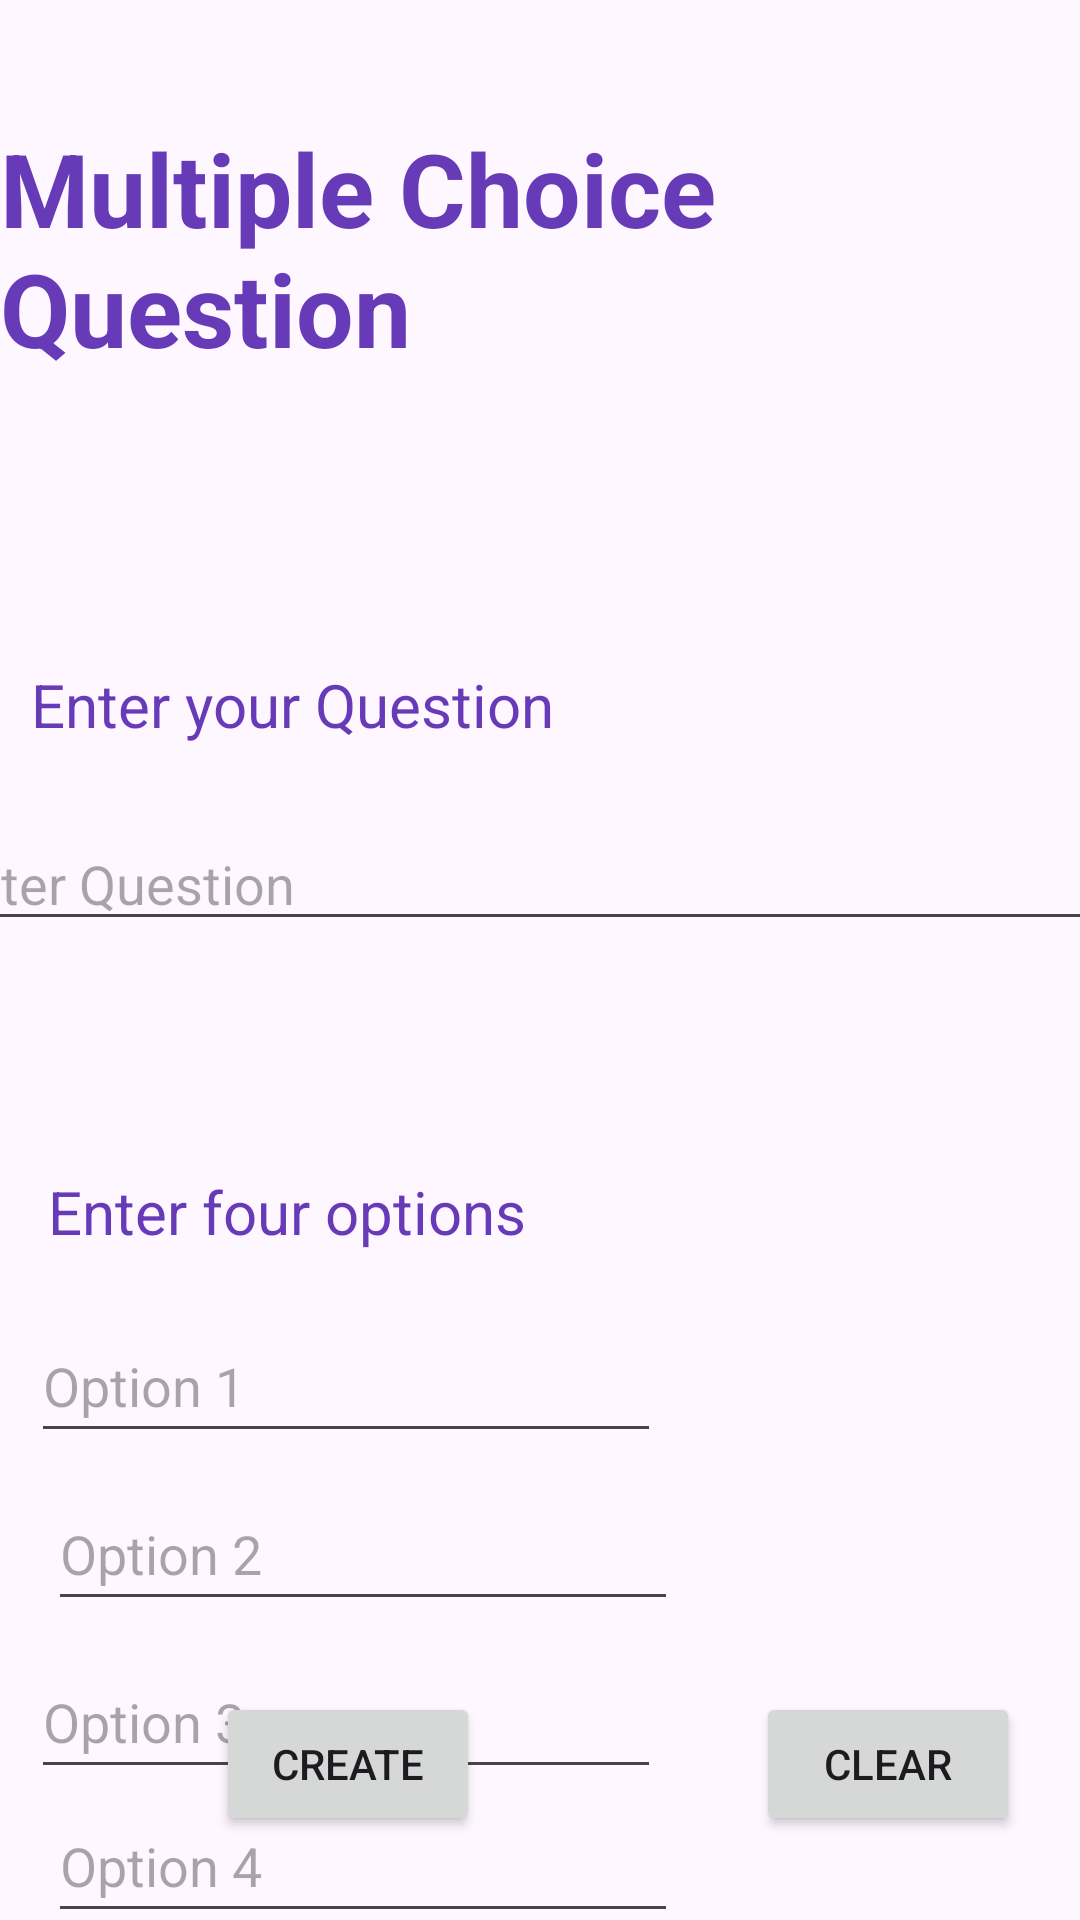

This screen was rendered from an Android layout file. Write that file and the resources it references.
<!-- AndroidManifest.xml: application theme Theme.CodeAlpha_Project_OnlineExamApplication -->
<!-- res/layout/activity_multiple_choice.xml -->
<?xml version="1.0" encoding="utf-8"?>
<androidx.constraintlayout.widget.ConstraintLayout xmlns:android="http://schemas.android.com/apk/res/android"
    xmlns:app="http://schemas.android.com/apk/res-auto"
    xmlns:tools="http://schemas.android.com/tools"
    android:layout_width="match_parent"
    android:layout_height="match_parent"
    tools:context=".MultipleChoice">

    <TextView
        android:id="@+id/textView5"
        android:layout_width="wrap_content"
        android:layout_height="wrap_content"
        android:layout_marginTop="40dp"
        android:text="Multiple Choice Question"
        android:textColor="#673AB7"
        android:textSize="34sp"
        android:textStyle="bold"
        app:layout_constraintEnd_toEndOf="parent"
        app:layout_constraintHorizontal_bias="0.5"
        app:layout_constraintStart_toStartOf="parent"
        app:layout_constraintTop_toTopOf="parent" />

    <androidx.constraintlayout.widget.ConstraintLayout
        android:id="@+id/constraintLayout2"
        android:layout_width="match_parent"
        android:layout_height="wrap_content"
        android:layout_marginTop="80dp"
        app:layout_constraintEnd_toEndOf="parent"
        app:layout_constraintHorizontal_bias="1.0"
        app:layout_constraintStart_toStartOf="parent"
        app:layout_constraintTop_toBottomOf="@+id/textView5">

        <TextView
            android:id="@+id/textView6"
            android:layout_width="wrap_content"
            android:layout_height="wrap_content"
            android:layout_marginTop="16dp"
            android:text="Enter your Question"
            android:textColor="#673AB7"
            android:textSize="20sp"
            app:layout_constraintEnd_toEndOf="parent"
            app:layout_constraintHorizontal_bias="0.056"
            app:layout_constraintStart_toStartOf="parent"
            app:layout_constraintTop_toTopOf="parent" />

        <ScrollView
            android:id="@+id/scrollView2"
            android:layout_width="409dp"
            android:layout_height="74dp"
            android:layout_marginTop="24dp"
            app:layout_constraintEnd_toEndOf="parent"
            app:layout_constraintStart_toStartOf="parent"
            app:layout_constraintTop_toBottomOf="@+id/textView6">

            <LinearLayout
                android:layout_width="match_parent"
                android:layout_height="wrap_content"
                android:orientation="vertical">

                <EditText
                    android:id="@+id/multiplequestion"
                    android:layout_width="match_parent"
                    android:layout_height="wrap_content"
                    android:ems="10"
                    android:hint="Enter Question"
                    android:inputType="text|textMultiLine" />
            </LinearLayout>
        </ScrollView>

        <TextView
            android:id="@+id/textView7"
            android:layout_width="287dp"
            android:layout_height="46dp"
            android:layout_marginStart="16dp"
            android:layout_marginTop="44dp"
            android:text="Enter four options"
            android:textColor="#673AB7"
            android:textSize="20sp"
            app:layout_constraintStart_toStartOf="parent"
            app:layout_constraintTop_toBottomOf="@+id/scrollView2" />

        <EditText
            android:id="@+id/option1"
            android:layout_width="wrap_content"
            android:layout_height="48dp"
            android:ems="10"
            android:hint="Option 1"
            android:inputType="text"
            app:layout_constraintEnd_toEndOf="parent"
            app:layout_constraintHorizontal_bias="0.068"
            app:layout_constraintStart_toStartOf="parent"
            app:layout_constraintTop_toBottomOf="@+id/textView7" />

        <EditText
            android:id="@+id/option2"
            android:layout_width="wrap_content"
            android:layout_height="48dp"
            android:layout_marginStart="16dp"
            android:layout_marginTop="8dp"
            android:ems="10"
            android:hint="Option 2"
            android:inputType="text"
            app:layout_constraintEnd_toEndOf="parent"
            app:layout_constraintHorizontal_bias="0.0"
            app:layout_constraintStart_toStartOf="parent"
            app:layout_constraintTop_toBottomOf="@+id/option1" />

        <EditText
            android:id="@+id/option3"
            android:layout_width="wrap_content"
            android:layout_height="48dp"
            android:layout_marginTop="8dp"
            android:ems="10"
            android:hint="Option 3"
            android:inputType="text"
            app:layout_constraintEnd_toEndOf="parent"
            app:layout_constraintHorizontal_bias="0.068"
            app:layout_constraintStart_toStartOf="parent"
            app:layout_constraintTop_toBottomOf="@+id/option2" />

        <EditText
            android:id="@+id/option4"
            android:layout_width="wrap_content"
            android:layout_height="48dp"
            android:layout_marginStart="16dp"
            android:ems="10"
            android:hint="Option 4"
            android:inputType="text"
            app:layout_constraintEnd_toEndOf="parent"
            app:layout_constraintHorizontal_bias="0.0"
            app:layout_constraintStart_toStartOf="parent"
            app:layout_constraintTop_toBottomOf="@+id/option3" />

    </androidx.constraintlayout.widget.ConstraintLayout>

    <Button
        android:id="@+id/multiplecreate"
        android:layout_width="wrap_content"
        android:layout_height="wrap_content"
        android:layout_marginStart="72dp"
        android:layout_marginBottom="28dp"
        android:text="Create"
        app:layout_constraintBottom_toBottomOf="parent"
        app:layout_constraintStart_toStartOf="parent" />

    <Button
        android:id="@+id/multipleclear"
        android:layout_width="wrap_content"
        android:layout_height="wrap_content"
        android:layout_marginStart="92dp"
        android:text="Clear"
        app:layout_constraintBaseline_toBaselineOf="@+id/multiplecreate"
        app:layout_constraintStart_toEndOf="@+id/multiplecreate" />
</androidx.constraintlayout.widget.ConstraintLayout>
<!-- resources referenced by this layout -->
<resources>
  <style name="Theme.CodeAlpha_Project_OnlineExamApplication" parent="Base.Theme.CodeAlpha_Project_OnlineExamApplication" />
  <style name="Base.Theme.CodeAlpha_Project_OnlineExamApplication" parent="Theme.Material3.DayNight.NoActionBar">
          
          
      </style>
</resources>
